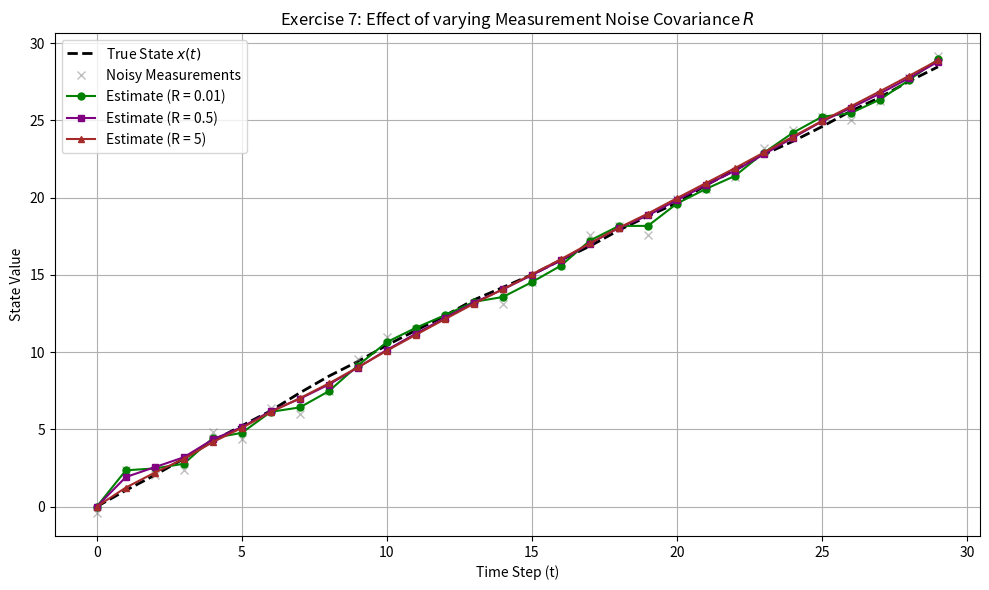

Generate this figure with matplotlib:
import numpy as np
import matplotlib.pyplot as plt

# --- 1. Base Setup & Data Generation ---
A, B, C, I = 1, 1, 1, 1
steps = 30
np.random.seed(42)

x_true = np.zeros(steps)
y_meas = np.zeros(steps)
u = np.ones(steps)

# Generate one fixed dataset for a fair comparison
true_Q = 0.01
true_R = 0.5
w = np.random.normal(0, np.sqrt(true_Q), steps)
v = np.random.normal(0, np.sqrt(true_R), steps)

for t in range(steps):
    y_meas[t] = C * x_true[t] + v[t]
    if t < steps - 1:
        x_true[t+1] = A * x_true[t] + B * u[t] + w[t]

# --- 2. Exercise 7: Varying R ---
R_values = [0.01, 0.5, 5]
Q_fixed = 0.01  # Keep Q constant for this exercise

# Dictionary to store the estimates for plotting
estimates = {}

for R in R_values:
    x_hat = np.zeros(steps)
    P = np.zeros(steps)
    x_hat[0] = 0
    P[0] = 1.0
    
    for t in range(1, steps):
        # Prediction
        x_pred = A * x_hat[t-1] + B * u[t]
        P_pred = A * P[t-1] * A + Q_fixed
        
        # Update
        S = C * P_pred * C + R
        K = (P_pred * C) / S
        x_hat[t] = x_pred + K * (y_meas[t] - C * x_pred)
        P[t] = (I - K * C) * P_pred
        
    estimates[R] = x_hat

# --- 3. Plotting ---
plt.figure(figsize=(10, 6))
plt.plot(range(steps), x_true, label='True State $x(t)$', color='black', linewidth=2, linestyle='--')
plt.plot(range(steps), y_meas, label='Noisy Measurements', marker='x', linestyle='', color='gray', alpha=0.5)

colors = ['green', 'purple', 'brown']
markers = ['o', 's', '^']

for i, R in enumerate(R_values):
    plt.plot(range(steps), estimates[R], label=f'Estimate (R = {R})', color=colors[i], marker=markers[i], markersize=5)

plt.title('Exercise 7: Effect of varying Measurement Noise Covariance $R$')
plt.xlabel('Time Step (t)')
plt.ylabel('State Value')
plt.legend()
plt.grid(True)
plt.tight_layout()
plt.show()
